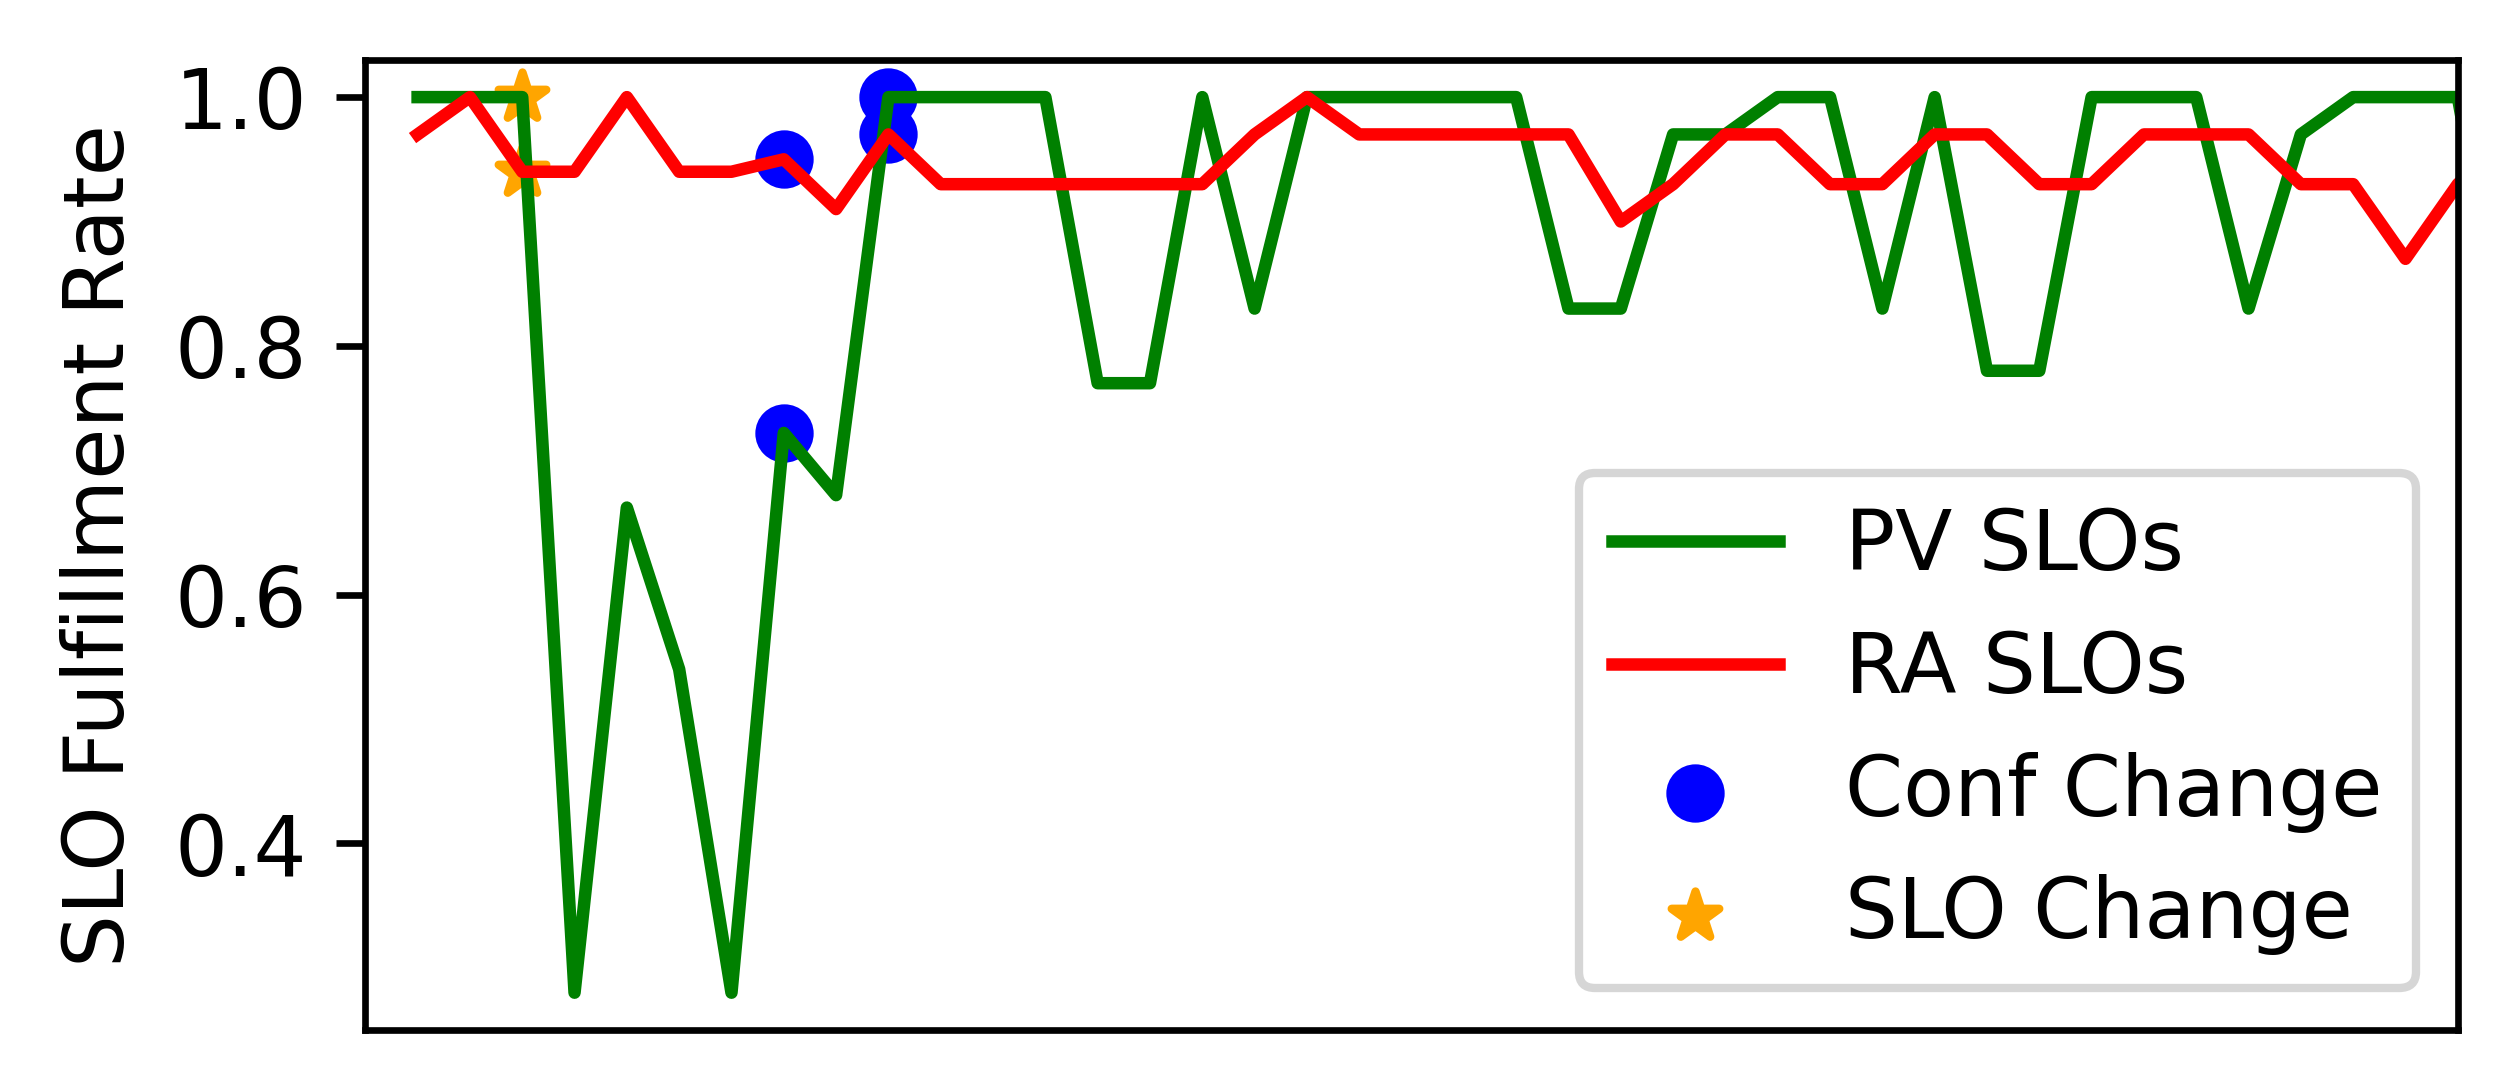

The table this chart was drawn from, first rows:
timestamp, pixel, fps, pv, ra, stream, device
2023-10-04 10:46:24.076420, 300, 18, 1.0, 0.97, 1, Laptop
2023-10-04 10:46:51.801135, 300, 18, 1.0, 1.0, 1, Laptop
2023-10-04 10:46:53.065518, 300, 18, 1.0, 0.94, 1, Laptop
2023-10-04 11:05:40.469279, 300, 18, 0.28, 0.94, 1, Laptop
2023-10-04 11:05:43.788880, 300, 18, 0.67, 1.0, 1, Laptop
2023-10-04 11:06:02.343260, 300, 18, 0.54, 0.94, 1, Laptop
2023-10-04 11:06:03.538665, 300, 18, 0.28, 0.94, 1, Laptop
2023-10-04 11:06:20.429779, 240, 22, 0.73, 0.95, 1, Laptop
2023-10-04 11:06:21.450654, 240, 22, 0.68, 0.91, 1, Laptop
2023-10-04 11:06:22.856564, 420, 30, 1.0, 0.97, 1, Laptop
2023-10-04 11:06:24.311677, 420, 30, 1.0, 0.93, 1, Laptop
2023-10-04 11:06:30.505506, 420, 30, 1.0, 0.93, 1, Laptop
2023-10-04 11:06:31.875984, 420, 30, 1.0, 0.93, 1, Laptop
2023-10-04 11:06:33.256778, 420, 30, 0.77, 0.93, 1, Laptop
2023-10-04 11:06:34.669759, 420, 30, 0.77, 0.93, 1, Laptop
2023-10-04 11:06:35.924166, 420, 30, 1.0, 0.93, 1, Laptop
2023-10-04 11:06:37.155014, 420, 30, 0.83, 0.97, 1, Laptop
2023-10-04 11:06:38.430058, 420, 30, 1.0, 1.0, 1, Laptop
2023-10-04 11:06:39.695211, 420, 30, 1.0, 0.97, 1, Laptop
2023-10-04 11:06:40.971249, 420, 30, 1.0, 0.97, 1, Laptop
2023-10-04 11:06:42.185885, 420, 30, 1.0, 0.97, 1, Laptop
2023-10-04 11:06:43.415106, 420, 30, 1.0, 0.97, 1, Laptop
2023-10-04 11:06:44.842479, 420, 30, 0.83, 0.97, 1, Laptop
2023-10-04 11:06:46.297191, 420, 30, 0.83, 0.9, 1, Laptop
2023-10-04 11:06:47.542438, 420, 30, 0.97, 0.93, 1, Laptop
2023-10-04 11:06:48.842471, 420, 30, 0.97, 0.97, 1, Laptop
2023-10-04 11:06:50.121216, 420, 30, 1.0, 0.97, 1, Laptop
2023-10-04 11:06:51.403602, 420, 30, 1.0, 0.93, 1, Laptop
2023-10-04 11:06:52.589571, 420, 30, 0.83, 0.93, 1, Laptop
2023-10-04 11:06:54.019236, 420, 30, 1.0, 0.97, 1, Laptop
2023-10-04 11:06:55.326238, 420, 30, 0.78, 0.97, 1, Laptop
2023-10-04 11:06:56.588477, 420, 30, 0.78, 0.93, 1, Laptop
2023-10-04 11:06:57.798857, 420, 30, 1.0, 0.93, 1, Laptop
2023-10-04 11:06:59.011108, 420, 30, 1.0, 0.97, 1, Laptop
2023-10-04 11:07:00.253075, 420, 30, 1.0, 0.97, 1, Laptop
2023-10-04 11:07:01.704494, 420, 30, 0.83, 0.97, 1, Laptop
2023-10-04 11:07:02.937540, 420, 30, 0.97, 0.93, 1, Laptop
2023-10-04 11:07:04.267377, 420, 30, 1.0, 0.93, 1, Laptop
2023-10-04 11:07:13.838535, 420, 30, 1.0, 0.87, 1, Laptop
2023-10-04 11:06:31.875984, 420, 30, 1.0, 0.93, 1, Laptop
2023-10-04 11:07:07.945258, 420, 30, 0.77, 0.97, 1, Laptop
2023-10-04 11:07:09.228024, 420, 30, 0.73, 0.97, 1, Laptop
2023-10-04 11:07:10.504139, 420, 30, 1.0, 0.97, 1, Laptop
2023-10-04 11:07:11.743762, 420, 30, 0.83, 0.97, 1, Laptop
2023-10-04 11:07:13.838535, 420, 30, 1.0, 0.87, 1, Laptop
2023-10-04 11:06:31.875984, 420, 30, 1.0, 0.93, 1, Laptop
2023-10-04 11:07:01.704494, 420, 30, 0.63, 0.97, 1, Laptop
